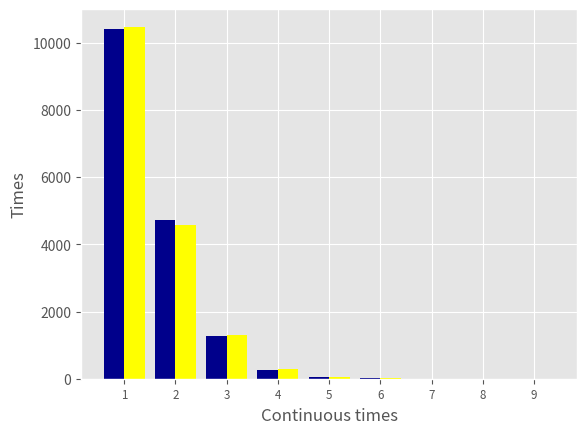

Reproduce this figure in Python.
import random
import matplotlib.pyplot as plt


#上升及下降次數
up_times = 0
down_times = 0

#上升及下降次數記錄
up_ary=[0]*10
down_ary=[0]*10

#初始化記錄當下及前一次產生的值
previous_number=0
present_number=0

#產生一個隨機亂數，第一行為講義上的方法，第二行為PYTHON上的方法
present_number=random.random()

#紀錄50000次的結果
for i in range(0,50000):
	previous_number = present_number
	present_number = random.random()
	
	#當新產生的值開始上升時，下次次數歸零
	if(present_number-previous_number>0):
		up_times=up_times+1
		down_ary[down_times] = down_ary[down_times] + 1
		down_times=0

	#當新產生的值開始下降時，上升次數歸零
	if(present_number-previous_number<0):
		down_times=down_times+1
		up_ary[up_times]=up_ary[up_times]+1
		up_times=0

#紀錄最後一次的結果
if(present_number-previous_number>0):
	up_ary[up_times]=up_ary[up_times]+1
if(present_number-previous_number<0):
	down_ary[down_times]=down_ary[down_times]+1

#輸出執行後的結果
for j in range(1,10):
	print("up {0} times: {1}   \t down {2} times: {3}".format(j,up_ary[j],j,down_ary[j]))


plt.style.use('ggplot')
width = 0.4
group1 = ['1','2','3','4','5','6','7','8','9']
group2 = ['1','2','3','4','5','6','7','8','9']
group1_index = range(len(group1))
group2_index = range(len(group2))
fig = plt.figure()
ax1=fig.add_subplot(1,1,1)
ax1.bar([i-width/2 for i in group1_index], up_ary[1:],width=width,align='center',color='darkblue')
ax1.bar([i+width/2 for i in group2_index], down_ary[1:],width=width,align='center',color='yellow')
ax1.xaxis.set_ticks_position('bottom')
ax1.yaxis.set_ticks_position('left')
plt.xticks(group1_index,group1,rotation=0,fontsize='small')
plt.xlabel('Continuous times')
plt.ylabel('Times')
plt.savefig('Random_Numbers_Distribution2.png', dpi=400, bbox_inches='tight')
plt.show()